Photos from the image-classification dataset "dataset" in the GitHub repository AlyonaChep/bird-identification-system. Its 5 classes are: blackbird, blue tit, great tit, robin, sparrow.

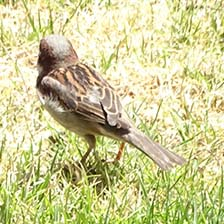
Label: sparrow

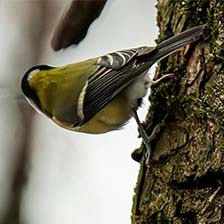
Label: great tit

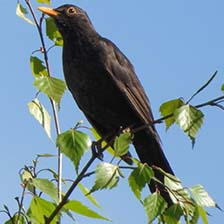
Label: blackbird

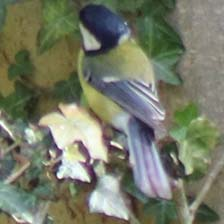
Label: great tit

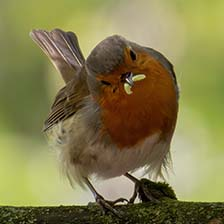
Label: robin

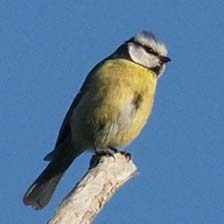
Label: blue tit
